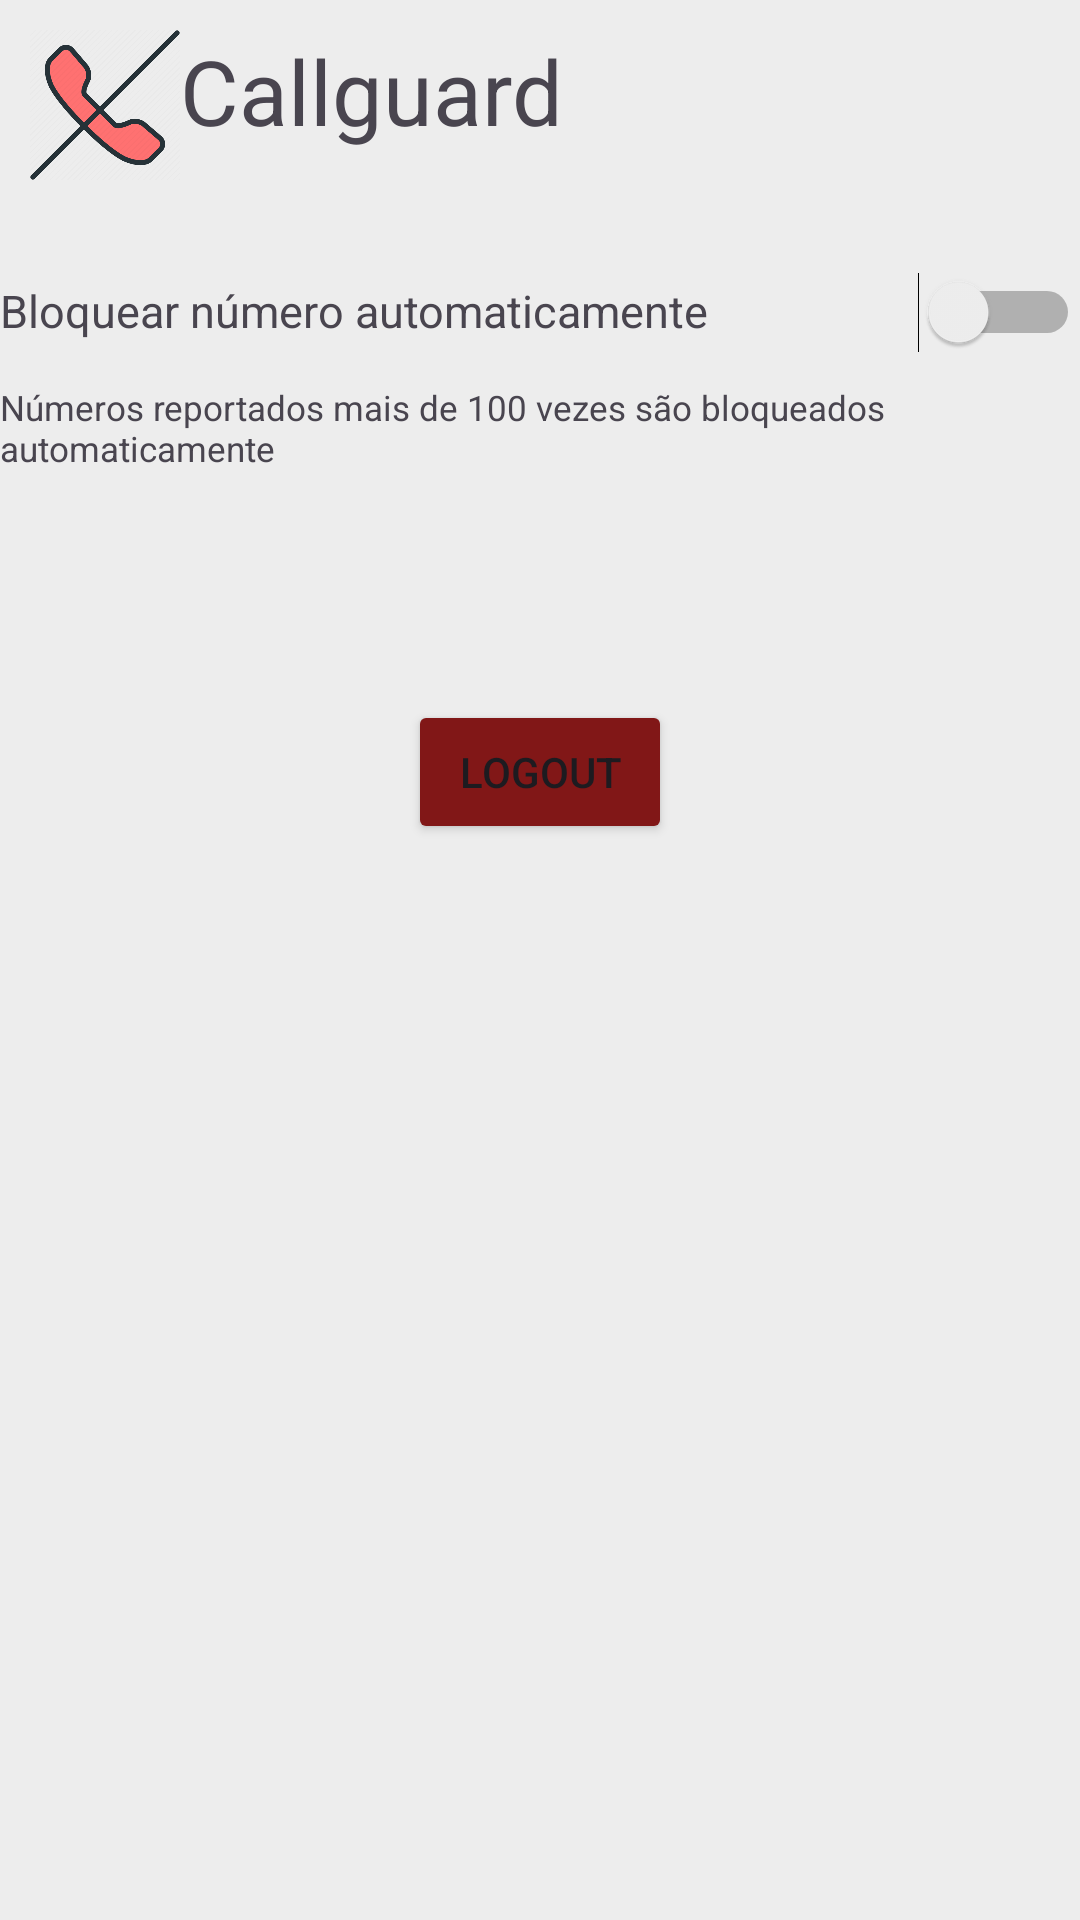

This screen was rendered from an Android layout file. Write that file and the resources it references.
<!-- AndroidManifest.xml: application theme Theme.CallGuard -->
<!-- res/layout/activity_configuration.xml -->
<?xml version="1.0" encoding="utf-8"?>
<LinearLayout xmlns:android="http://schemas.android.com/apk/res/android"
    xmlns:app="http://schemas.android.com/apk/res-auto"
    xmlns:tools="http://schemas.android.com/tools"
    android:id="@+id/main"
    android:layout_width="match_parent"
    android:layout_height="match_parent"
    android:background="@color/soft_grey"
    tools:context=".UI.HomeActivity"
    android:orientation="vertical">



    <LinearLayout
        android:layout_width="wrap_content"
        android:layout_height="wrap_content"
        android:orientation="horizontal"
        android:layout_margin="10dp">

        <ImageView
            android:id="@+id/image_logo"
            android:layout_width="50dp"
            android:layout_height="50dp"
            android:src="@drawable/callguardlogo" />

        <TextView
            android:layout_width="wrap_content"
            android:layout_height="wrap_content"
            android:text="@string/callguard"
            android:textSize="30sp" />


    </LinearLayout>

    <LinearLayout
        android:layout_width="wrap_content"
        android:layout_height="wrap_content"
        android:orientation="horizontal"
        android:layout_marginTop="10dp">

        <TextView
            android:layout_width="wrap_content"
            android:layout_height="wrap_content"
            android:text="@string/bloquear_n_mero_automaticamente"
            android:textSize="15sp" />

        <Switch
            android:id="@+id/configurationSwitch"

            android:layout_width="wrap_content"
            android:layout_height="48dp"
            android:paddingStart="125dp" />

    </LinearLayout>

    <LinearLayout
        android:layout_width="wrap_content"
        android:layout_height="wrap_content"
        android:orientation="horizontal">

        <TextView
            android:layout_width="wrap_content"
            android:layout_height="wrap_content"
            android:text="@string/n_meros_reportados_mais_de_100_vezes_s_o_bloqueados_automaticamente"
            android:textSize="11.5sp" />

    </LinearLayout>

    <LinearLayout
        android:layout_width="match_parent"
        android:layout_height="200dp"
        android:orientation="horizontal"
        android:gravity="center">

        <Button
            android:id="@+id/Button_logout"
            android:layout_width="wrap_content"
            android:layout_height="wrap_content"
            android:text="@string/logout"
            android:backgroundTint="@color/red">

        </Button>

    </LinearLayout>



</LinearLayout>
<!-- resources referenced by this layout -->
<resources>
  <color name="red">#811717</color>
  <color name="soft_grey">#ededed</color>
  <!-- drawable callguardlogo: png bitmap (drawable, 20450 bytes) -->
  <string name="bloquear_n_mero_automaticamente">Bloquear número automaticamente</string>
  <string name="callguard">Callguard</string>
  <string name="logout">LOGOUT</string>
  <string name="n_meros_reportados_mais_de_100_vezes_s_o_bloqueados_automaticamente">Números reportados mais de 100 vezes são bloqueados automaticamente</string>
  <style name="Theme.CallGuard" parent="Base.Theme.CallGuard" />
  <style name="Base.Theme.CallGuard" parent="Theme.Material3.DayNight.NoActionBar">
          
          
      </style>
</resources>
